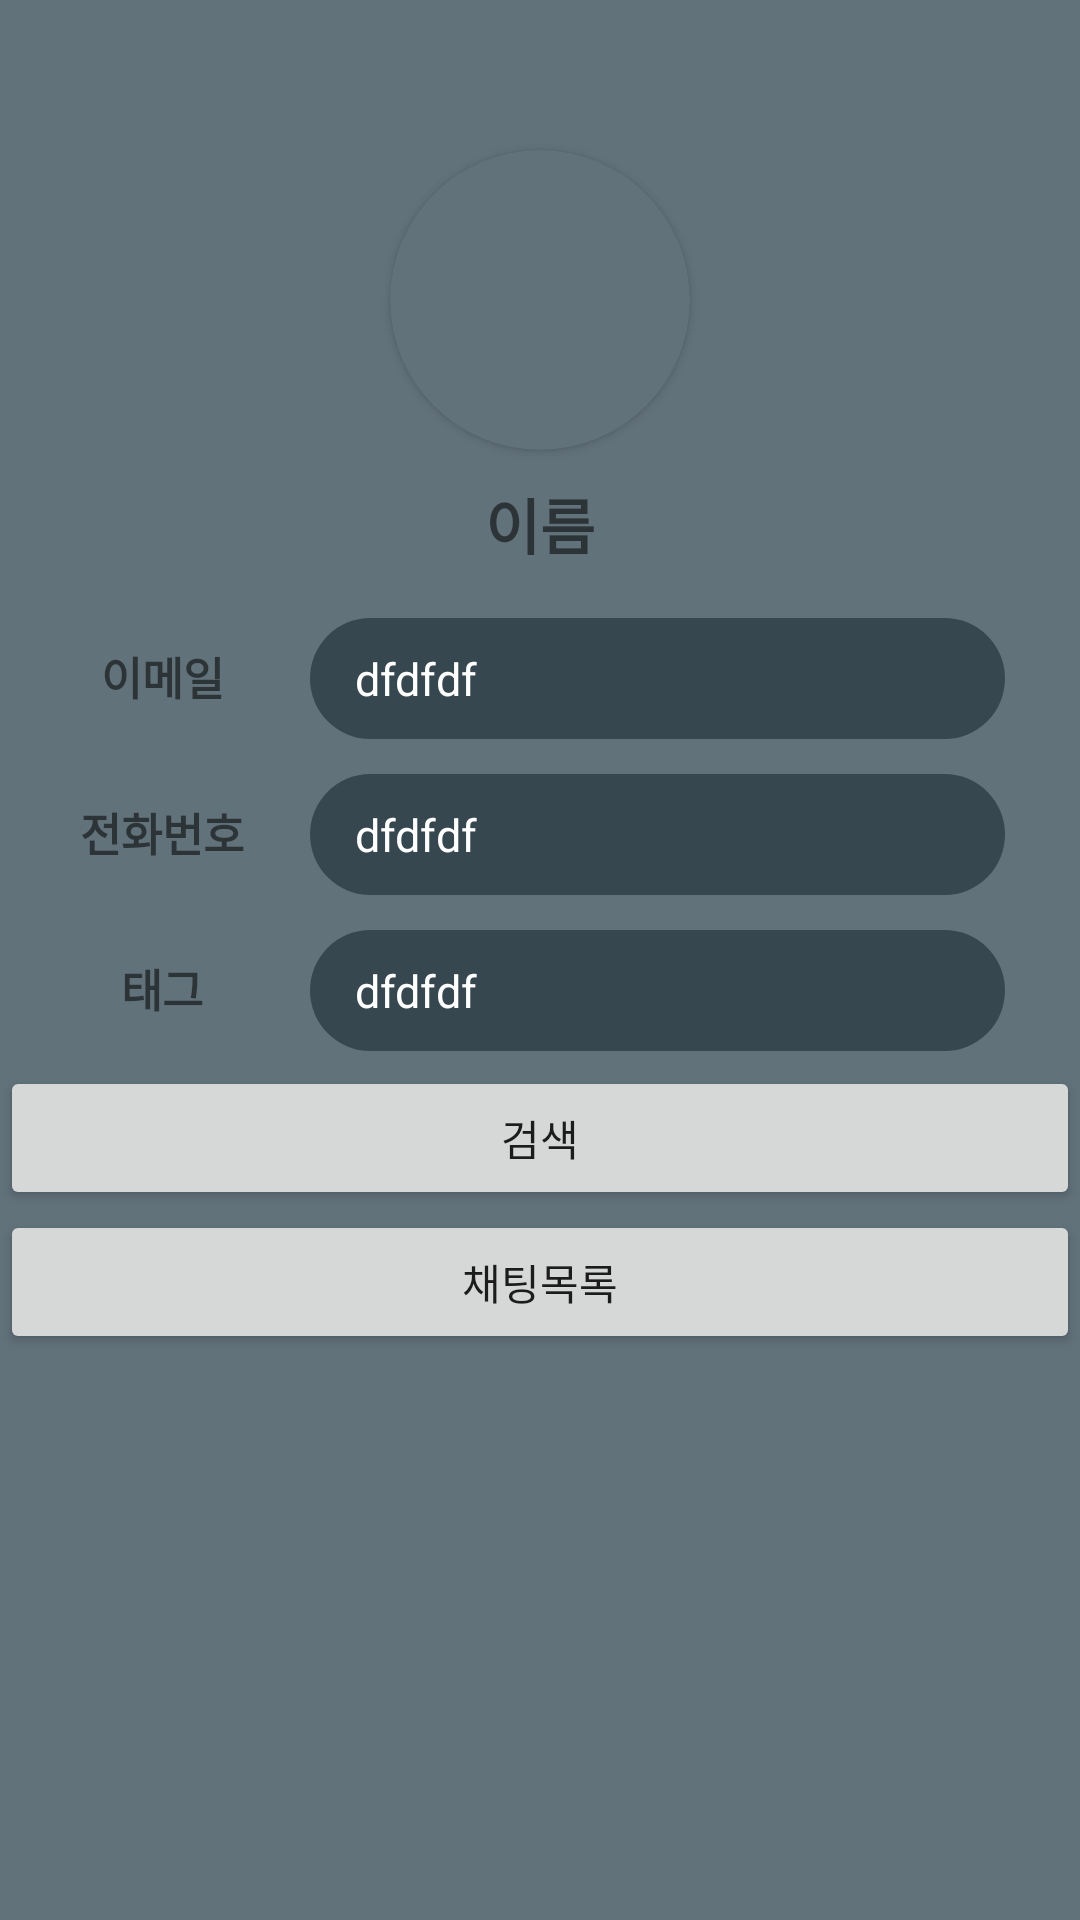

Write the Android layout XML for this screen, with the resource values it uses.
<!-- AndroidManifest.xml: application theme Theme.MobilePoject -->
<!-- res/layout/activity_main.xml -->
<?xml version="1.0" encoding="utf-8"?>
<LinearLayout xmlns:android="http://schemas.android.com/apk/res/android"
    xmlns:app="http://schemas.android.com/apk/res-auto"
    xmlns:tools="http://schemas.android.com/tools"
    android:layout_width="match_parent"
    android:layout_height="match_parent"
    android:orientation="vertical"
    android:background="#62727b"
    tools:context=".ProfileFragment">

    <ImageButton
        android:id="@+id/imageButton"
        android:layout_margin="10dp"
        android:layout_width="30dp"
        android:layout_height="30dp"
        android:layout_gravity="end"
        android:scaleType="fitXY"
        android:background="#62727b"
        android:src="@drawable/ic_baseline_settings_24" />

    <androidx.cardview.widget.CardView
        app:cardCornerRadius="50dp"
        android:layout_width="100dp"
        android:layout_height="100dp"
        android:layout_gravity="center"
        app:cardBackgroundColor="#62727b">

        <ImageView
            android:id="@+id/imageView"
            android:layout_width="match_parent"
            android:layout_height="match_parent"
            android:scaleType="fitXY"
            tools:src="@color/white" />
    </androidx.cardview.widget.CardView>

    <TextView
        android:id="@+id/pname"
        android:layout_width="wrap_content"
        android:layout_height="wrap_content"
        android:layout_gravity="center"
        android:layout_margin="10dp"
        android:text="이름"
        android:textSize="20sp"
        android:textStyle="bold" />

    <LinearLayout
        android:layout_width="match_parent"
        android:layout_height="wrap_content"
        android:layout_margin="5dp"
        android:orientation="horizontal">

        <TextView
            android:padding="10dp"
            android:layout_width="80dp"
            android:layout_height="wrap_content"
            android:gravity="center"
            android:layout_weight="1"
            android:textSize="15dp"
            android:textStyle="bold"
            android:text="이메일" />

        <TextView
            android:id="@+id/pemail"
            android:padding="10dp"
            android:paddingStart="15dp"
            android:layout_width="wrap_content"
            android:layout_height="wrap_content"
            android:layout_weight="3"
            android:layout_marginEnd="20dp"
            android:ems="10"
            android:textSize="15dp"
            android:textColor="@color/white"
            android:background="@drawable/round_btn"
            android:text="dfdfdf"
            android:inputType="textPersonName" />
    </LinearLayout>

    <LinearLayout
        android:layout_width="match_parent"
        android:layout_height="wrap_content"
        android:layout_margin="5dp"
        android:orientation="horizontal">

        <TextView
            android:padding="10dp"
            android:layout_width="80dp"
            android:layout_height="wrap_content"
            android:gravity="center"
            android:layout_weight="1"
            android:textSize="15dp"
            android:textStyle="bold"
            android:text="전화번호" />

        <TextView
            android:id="@+id/pnumber"
            android:padding="10dp"
            android:paddingStart="15dp"
            android:layout_width="wrap_content"
            android:layout_height="wrap_content"
            android:layout_weight="3"
            android:layout_marginEnd="20dp"
            android:ems="10"
            android:textSize="15dp"
            android:textColor="@color/white"
            android:background="@drawable/round_btn"
            android:text="dfdfdf"
            android:inputType="textPersonName" />
    </LinearLayout>

    <LinearLayout
        android:layout_width="match_parent"
        android:layout_height="wrap_content"
        android:layout_margin="5dp"
        android:orientation="horizontal">

        <TextView
            android:padding="10dp"
            android:layout_width="80dp"
            android:layout_height="wrap_content"
            android:gravity="center"
            android:layout_weight="1"
            android:textSize="15dp"
            android:textStyle="bold"
            android:text="태그" />

        <TextView
            android:id="@+id/ptag"
            android:padding="10dp"
            android:paddingStart="15dp"
            android:layout_width="wrap_content"
            android:layout_height="wrap_content"
            android:layout_weight="3"
            android:layout_marginEnd="20dp"
            android:ems="10"
            android:textSize="15dp"
            android:textColor="@color/white"
            android:background="@drawable/round_btn"
            android:text="dfdfdf"
            android:inputType="textPersonName" />
    </LinearLayout>

    <Button
        android:id="@+id/button3"
        android:layout_width="match_parent"
        android:layout_height="wrap_content"
        android:text="검색" />

    <Button
        android:id="@+id/button4"
        android:layout_width="match_parent"
        android:layout_height="wrap_content"
        android:text="채팅목록" />

</LinearLayout>



    






















<!-- resources referenced by this layout -->
<resources>
  <!-- drawable round_btn (drawable-v24) -->
  <?xml version="1.0" encoding="utf-8"?>
  <selector xmlns:android="http://schemas.android.com/apk/res/android">
      <item>
          <shape android:shape="rectangle">
              <corners android:radius="100dp"/>
              <solid android:color="#37474f"/>
          </shape>
      </item>
  </selector>
  <style name="Theme.MobilePoject" parent="Theme.MaterialComponents.DayNight.DarkActionBar">
          
          <item name="colorPrimary">@color/purple_500</item>
          <item name="colorPrimaryVariant">@color/purple_700</item>
          <item name="colorOnPrimary">@color/white</item>
          
          <item name="colorSecondary">@color/teal_200</item>
          <item name="colorSecondaryVariant">@color/teal_700</item>
          <item name="colorOnSecondary">@color/black</item>
          
          <item name="android:statusBarColor" tools:targetApi="l">?attr/colorPrimaryVariant</item>
          
      </style>
  <!-- not gathered from this repository: default colours our renderer supplied (Android Studio template values) -->
  <color name="purple_500">#FF6200EE</color>
  <color name="purple_700">#FF3700B3</color>
  <color name="teal_200">#FF03DAC5</color>
  <color name="teal_700">#FF018786</color>
  <color name="black">#FF000000</color>
  <color name="white">#FFFFFFFF</color>
</resources>
